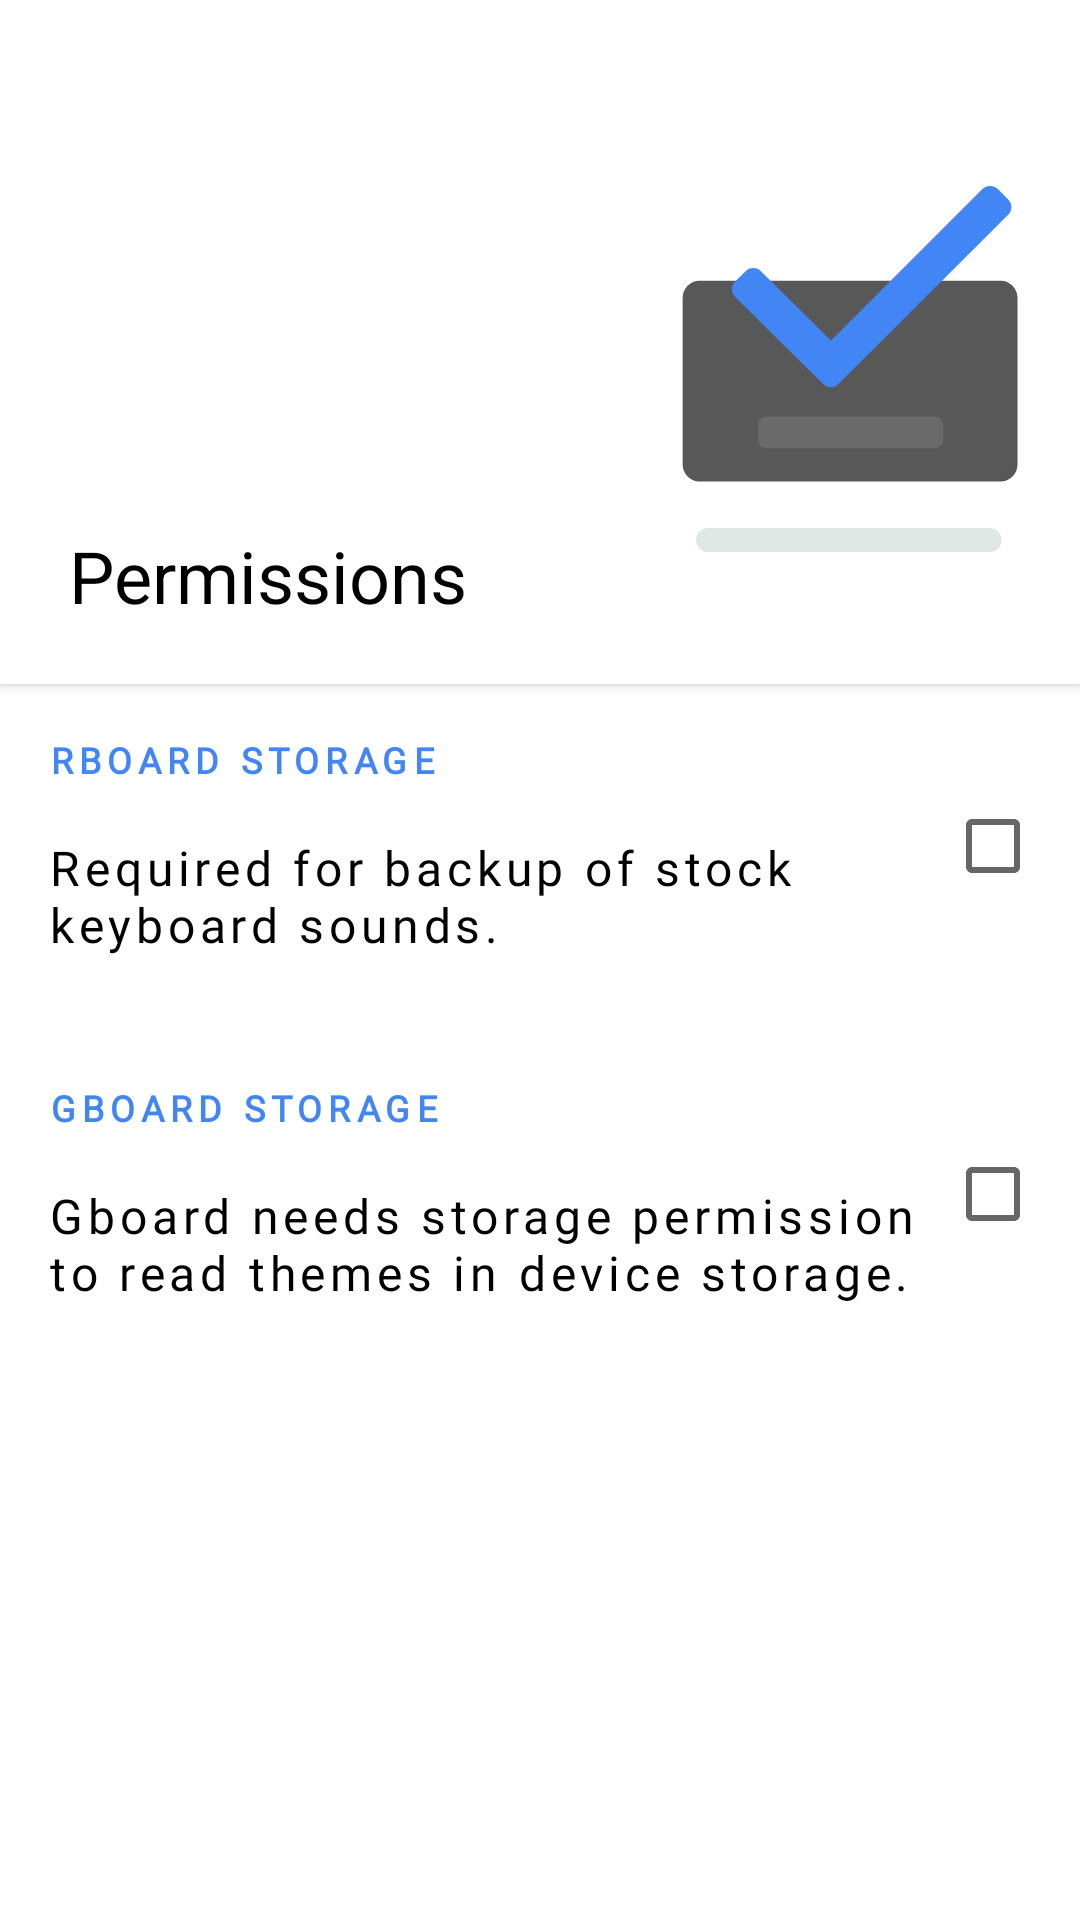

Produce the Android XML layout that renders to this screen, including the resource entries it uses.
<!-- AndroidManifest.xml: application theme AppTheme -->
<!-- res/layout/fragment_permissions.xml -->
<?xml version="1.0" encoding="utf-8"?>
<layout xmlns:android="http://schemas.android.com/apk/res/android"
    xmlns:app="http://schemas.android.com/apk/res-auto"
    xmlns:tools="http://schemas.android.com/tools">

    <androidx.constraintlayout.widget.ConstraintLayout
        android:layout_width="match_parent"
        android:layout_height="match_parent"
        tools:context=".fragments.WelcomeFragment">

        <androidx.cardview.widget.CardView
            android:id="@+id/cardView"
            android:layout_width="match_parent"
            android:layout_height="wrap_content"
            app:cardCornerRadius="0sp"
            app:cardElevation="2sp"
            app:layout_constraintEnd_toEndOf="parent"
            app:layout_constraintStart_toStartOf="parent"
            app:layout_constraintTop_toTopOf="parent">

            <androidx.constraintlayout.widget.ConstraintLayout
                android:layout_width="match_parent"
                android:layout_height="match_parent"
                android:background="@color/colorPrimary">

                <ImageView
                    android:id="@+id/imageView2"
                    android:layout_width="wrap_content"
                    android:layout_height="wrap_content"
                    android:layout_marginTop="61dp"
                    android:layout_marginEnd="20dp"
                    android:layout_marginBottom="44dp"
                    android:src="@drawable/ic_permissions"
                    app:layout_constraintBottom_toBottomOf="parent"
                    app:layout_constraintEnd_toEndOf="parent"
                    app:layout_constraintTop_toTopOf="parent" />

                <TextView
                    android:id="@+id/textView2"
                    android:layout_width="wrap_content"
                    android:layout_height="wrap_content"
                    android:layout_marginStart="23dp"
                    android:layout_marginBottom="20dp"
                    android:text="@string/permissionTitle"
                    android:textColor="@color/primaryText"
                    android:textSize="24sp"
                    app:layout_constraintBottom_toBottomOf="parent"
                    app:layout_constraintStart_toStartOf="parent" />
            </androidx.constraintlayout.widget.ConstraintLayout>
        </androidx.cardview.widget.CardView>

        <LinearLayout
            android:layout_width="0dp"
            android:layout_height="0dp"
            android:orientation="vertical"
            app:layout_constraintBottom_toBottomOf="parent"
            app:layout_constraintEnd_toEndOf="parent"
            app:layout_constraintStart_toStartOf="parent"
            app:layout_constraintTop_toBottomOf="@+id/cardView">

            <View
                android:layout_width="match_parent"
                android:layout_height="1dp"
                android:background="@color/divider" />

            <LinearLayout
                android:id="@+id/clickRboardStorage"
                android:layout_width="match_parent"
                android:layout_height="wrap_content"
                android:background="?android:attr/selectableItemBackground"
                android:gravity="center"
                android:orientation="horizontal"
                android:padding="16dp">

                <LinearLayout
                    android:layout_width="match_parent"
                    android:layout_height="wrap_content"
                    android:layout_weight="1"
                    android:gravity="center"
                    android:orientation="vertical">

                    <TextView
                        android:id="@+id/textView3"
                        android:layout_width="match_parent"
                        android:layout_height="wrap_content"
                        android:fontFamily="@font/roboto_medium"
                        android:letterSpacing=".17"
                        android:text="@string/rboardStorage"
                        android:textColor="@color/colorAccent"
                        android:textSize="12sp"
                        android:textStyle="bold" />

                    <TextView
                        android:id="@+id/textView4"
                        android:layout_width="match_parent"
                        android:layout_height="wrap_content"
                        android:layout_marginTop="17dp"
                        android:fontFamily="@font/roboto"
                        android:letterSpacing=".1"
                        android:text="@string/rboardStorageSummary"
                        android:textColor="@color/primaryText"
                        android:textSize="16sp" />

                </LinearLayout>

                <CheckBox
                    android:id="@+id/radioRboard"
                    android:layout_width="58dp"
                    android:layout_height="wrap_content"
                    android:layout_weight="1"
                    android:clickable="false" />

            </LinearLayout>

            <LinearLayout
                android:id="@+id/clickGboardStorage"
                android:layout_width="match_parent"
                android:layout_height="wrap_content"
                android:layout_marginTop="10dp"
                android:background="?android:attr/selectableItemBackground"
                android:gravity="center"
                android:orientation="horizontal"
                android:padding="16dp">

                <LinearLayout
                    android:layout_width="match_parent"
                    android:layout_height="wrap_content"
                    android:layout_weight="1"
                    android:gravity="center"
                    android:orientation="vertical">

                    <TextView
                        android:id="@+id/textView5"
                        android:layout_width="match_parent"
                        android:layout_height="wrap_content"
                        android:fontFamily="@font/roboto_medium"
                        android:letterSpacing=".17"
                        android:text="@string/gboardStorage"
                        android:textColor="@color/colorAccent"
                        android:textSize="12sp"
                        android:textStyle="bold" />

                    <TextView
                        android:id="@+id/textView"
                        android:layout_width="match_parent"
                        android:layout_height="0dp"
                        android:layout_marginTop="17dp"
                        android:layout_weight="1"
                        android:fontFamily="@font/roboto"
                        android:letterSpacing=".1"
                        android:text="@string/gboardStorageSummary"
                        android:textColor="@color/primaryText"
                        android:textSize="16sp"
                        tools:ignore="NestedWeights" />

                </LinearLayout>

                <CheckBox
                    android:id="@+id/radioGboard"
                    android:layout_width="58dp"
                    android:layout_height="wrap_content"
                    android:layout_weight="1"
                    android:checked="false"
                    android:clickable="false" />

            </LinearLayout>
        </LinearLayout>
    </androidx.constraintlayout.widget.ConstraintLayout>
</layout>
<!-- resources referenced by this layout -->
<resources>
  <color name="colorAccent">#4285F4</color>
  <color name="colorPrimary">#FFFFFF</color>
  <color name="divider">#00FFFFFF</color>
  <color name="primaryText">#000</color>
  <!-- drawable ic_permissions (drawable) -->
  <vector xmlns:android="http://schemas.android.com/apk/res/android"
      android:width="113dp"
      android:height="123dp"
      android:viewportWidth="113"
      android:viewportHeight="123">
    <path
        android:pathData="M19.039,71.06h76.998v19.962h-76.998z"
        android:fillColor="#6A6A6A"/>
    <path
        android:pathData="M6.208,32.548C3.079,32.548 0.542,35.085 0.542,38.214V93.861C0.542,96.99 3.079,99.527 6.208,99.527H106.508C109.637,99.527 112.174,96.99 112.174,93.861V38.214C112.174,35.085 109.637,32.548 106.508,32.548H6.208ZM28.494,77.869C26.929,77.869 25.661,79.137 25.661,80.702V85.623C25.661,87.187 26.929,88.456 28.494,88.456H84.633C86.197,88.456 87.466,87.187 87.466,85.623V80.702C87.466,79.137 86.197,77.869 84.633,77.869H28.494Z"
        android:fillColor="#585858"
        android:fillType="evenOdd"/>
    <path
        android:pathData="M9,114.979L102.897,114.979A4,4 0,0 1,106.897 118.979L106.897,118.979A4,4 0,0 1,102.897 122.979L9,122.979A4,4 0,0 1,5 118.979L5,118.979A4,4 0,0 1,9 114.979z"
        android:fillColor="#98B3AC"
        android:fillAlpha="0.3"/>
    <path
        android:pathData="M49.949,52.487L26.657,29.377C25.24,27.972 22.954,27.972 21.538,29.377L18.072,32.815C16.643,34.233 16.643,36.541 18.072,37.959L47.383,67.04C48.802,68.448 51.094,68.445 52.509,67.033L109.074,10.607C110.496,9.188 110.493,6.885 109.067,5.471L105.602,2.033C104.183,0.625 101.89,0.628 100.475,2.041L49.949,52.487Z"
        android:fillColor="#4285F4"/>
  </vector>
  <string name="gboardStorage">GBOARD STORAGE</string>
  <string name="gboardStorageSummary">Gboard needs storage permission to read themes in device storage.</string>
  <string name="permissionTitle">Permissions</string>
  <string name="rboardStorage">RBOARD STORAGE</string>
  <string name="rboardStorageSummary">Required for backup of stock keyboard sounds.</string>
  <style name="AppTheme" parent="Theme.MaterialComponents.Light.NoActionBar">
          
          <item name="md_color_button_text">@color/colorAccent</item>
          <item name="md_ripple_color">@color/colorAccent</item>
          <item name="android:windowBackground">@color/colorPrimary</item>
          <item name="background">@color/colorPrimary</item>
          <item name="colorPrimary">@color/colorPrimary</item>
          <item name="colorPrimaryDark">@color/colorPrimaryDark</item>
          <item name="android:navigationBarColor">@color/colorPrimary</item>
          <item name="android:statusBarColor">@color/colorPrimaryTransparent</item>
          <item name="android:textColorPrimary">@color/primaryText</item>
          <item name="android:textColorSecondary">@color/primaryTextSec</item>
          <item name="colorAccent">@color/colorAccent</item>
          <item name="toolbarStyle">@style/ActionBar</item>
          <item name="colorBackgroundFloating">@color/colorPrimaryLight</item>
          <item name="android:colorBackgroundFloating">@color/colorPrimaryLight</item>
          <item name="android:colorControlHighlight">@color/ripple</item>
          <item name="android:windowLightNavigationBar" tools:targetApi="o_mr1">true</item>
          <item name="android:windowLightStatusBar">true</item>
          <item name="android:windowContentTransitions">true</item>
      </style>
  <color name="colorPrimaryDark">#C8C8C8</color>
  <color name="colorPrimaryTransparent">#E6FFFFFF</color>
  <color name="primaryTextSec">#99000000</color>
  <style name="ActionBar" parent="Widget.MaterialComponents.Toolbar">
          <item name="titleTextColor">@color/primaryText</item>
      </style>
  <color name="colorPrimaryLight">#FFFFFF</color>
  <color name="ripple">#59616161</color>
</resources>
